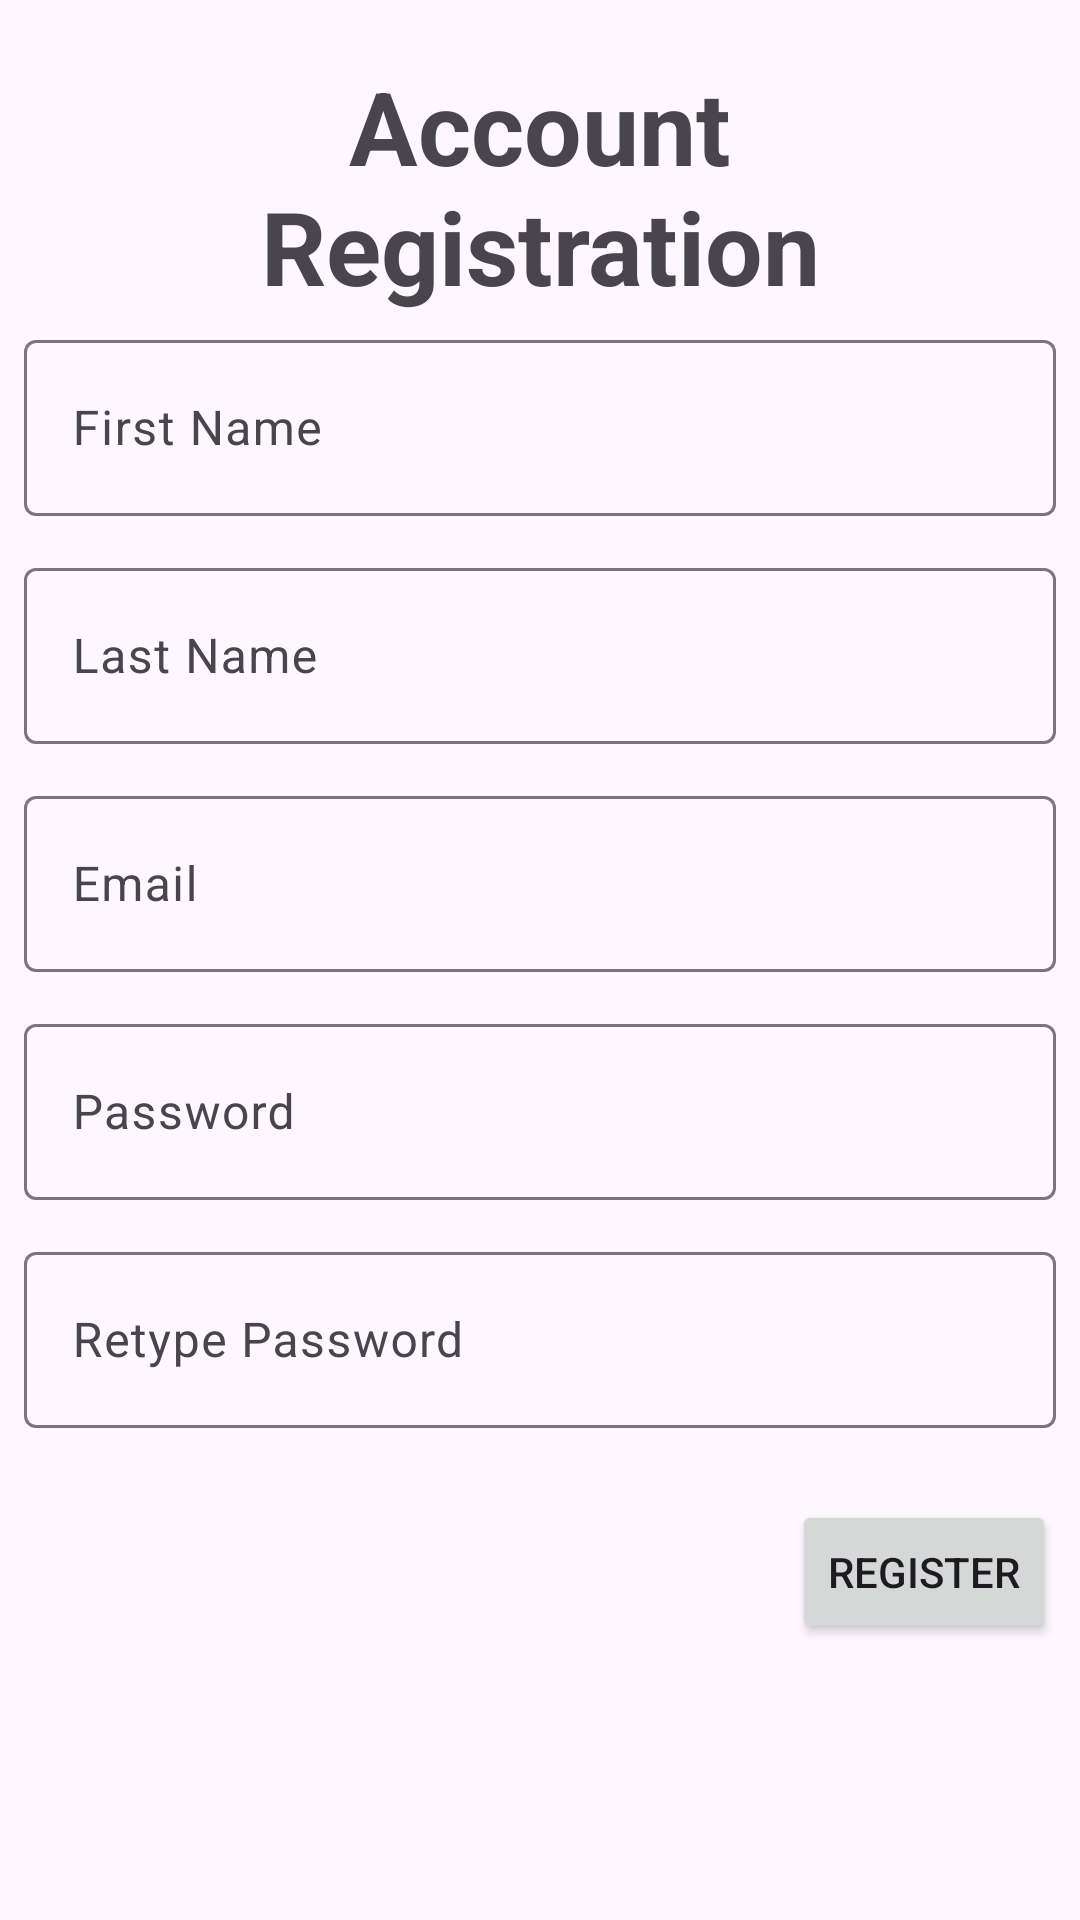

Here is an Android app screen rendered from its layout file. Give the layout XML and the strings, colors and styles it references.
<!-- AndroidManifest.xml: application theme Theme.TCSS450ClientSide -->
<!-- res/layout/fragment_register.xml -->
<?xml version="1.0" encoding="utf-8"?>
<androidx.constraintlayout.widget.ConstraintLayout xmlns:android="http://schemas.android.com/apk/res/android"
    xmlns:app="http://schemas.android.com/apk/res-auto"
    xmlns:tools="http://schemas.android.com/tools"
    android:id="@+id/layout_root"
    android:layout_width="match_parent"
    android:layout_height="match_parent"
    tools:context=".ui.auth.register.RegisterFragment">

    <TextView
        android:id="@+id/text_register"
        android:layout_width="197dp"
        android:layout_height="104dp"
        android:layout_marginTop="16dp"
        android:gravity="center"
        android:text="@string/registration"
        android:textSize="34sp"
        android:textStyle="bold"
        app:layout_constraintBottom_toTopOf="@+id/layout_first_name"
        app:layout_constraintEnd_toEndOf="parent"
        app:layout_constraintStart_toStartOf="parent"
        app:layout_constraintTop_toTopOf="parent" />

    <androidx.constraintlayout.widget.Guideline
        android:id="@+id/guideline_fifty"
        android:layout_width="wrap_content"
        android:layout_height="wrap_content"
        android:orientation="horizontal"
        app:layout_constraintGuide_percent="0.5" />

    <Button
        android:id="@+id/button_register"
        android:layout_width="wrap_content"
        android:layout_height="wrap_content"
        android:layout_marginEnd="8dp"
        android:layout_marginBottom="92dp"
        android:text="@string/action_register_short"
        app:layout_constraintBottom_toBottomOf="parent"
        app:layout_constraintEnd_toEndOf="parent" />

    <com.google.android.material.textfield.TextInputLayout
        android:id="@+id/layout_first_name"
        android:layout_width="0dp"
        android:layout_height="64dp"
        android:layout_marginStart="8dp"
        android:layout_marginEnd="8dp"
        android:layout_marginBottom="12dp"
        android:hint="@string/hint_first"
        app:boxStrokeWidth="1dp"
        app:layout_constraintBottom_toTopOf="@+id/layout_last"
        app:layout_constraintEnd_toEndOf="parent"
        app:layout_constraintStart_toStartOf="parent">

        <com.google.android.material.textfield.TextInputEditText
            android:id="@+id/edit_first"
            android:layout_width="match_parent"
            android:layout_height="match_parent"
            android:inputType="textPersonName" />

    </com.google.android.material.textfield.TextInputLayout>

    <com.google.android.material.textfield.TextInputLayout
        android:id="@+id/layout_last"
        android:layout_width="0dp"
        android:layout_height="64dp"
        android:layout_marginStart="8dp"
        android:layout_marginEnd="8dp"
        android:layout_marginBottom="12dp"
        android:hint="@string/hint_last"
        app:layout_constraintBottom_toTopOf="@+id/layout_email"
        app:layout_constraintEnd_toEndOf="parent"
        app:layout_constraintStart_toStartOf="parent">

        <com.google.android.material.textfield.TextInputEditText
            android:id="@+id/edit_last"
            android:layout_width="match_parent"
            android:layout_height="match_parent"
            android:inputType="textPersonName" />

    </com.google.android.material.textfield.TextInputLayout>

    <com.google.android.material.textfield.TextInputLayout
        android:id="@+id/layout_email"
        android:layout_width="0dp"
        android:layout_height="64dp"
        android:layout_marginStart="8dp"
        android:layout_marginEnd="8dp"
        android:layout_marginBottom="12dp"
        android:hint="@string/hint_email"
        app:layout_constraintBottom_toTopOf="@+id/layout_password_1"
        app:layout_constraintEnd_toEndOf="parent"
        app:layout_constraintStart_toStartOf="parent">

        <com.google.android.material.textfield.TextInputEditText
            android:id="@+id/edit_email"
            android:layout_width="match_parent"
            android:layout_height="match_parent"
            android:inputType="textEmailAddress" />

    </com.google.android.material.textfield.TextInputLayout>

    <com.google.android.material.textfield.TextInputLayout
        android:id="@+id/layout_password_1"
        android:layout_width="0dp"
        android:layout_height="64dp"
        android:layout_marginStart="8dp"
        android:layout_marginEnd="8dp"
        android:layout_marginBottom="12dp"
        android:hint="@string/hint_password"
        app:layout_constraintBottom_toTopOf="@+id/layout_password_2"
        app:layout_constraintEnd_toEndOf="parent"
        app:layout_constraintStart_toStartOf="parent">

        <com.google.android.material.textfield.TextInputEditText
            android:id="@+id/edit_password_1"
            android:layout_width="match_parent"
            android:layout_height="match_parent"
            android:inputType="textPassword" />

    </com.google.android.material.textfield.TextInputLayout>

    <com.google.android.material.textfield.TextInputLayout
        android:id="@+id/layout_password_2"
        android:layout_width="0dp"
        android:layout_height="64dp"
        android:layout_marginStart="8dp"
        android:layout_marginEnd="8dp"
        android:layout_marginBottom="24dp"
        android:hint="@string/hint_password_again"
        app:layout_constraintBottom_toTopOf="@+id/button_register"
        app:layout_constraintEnd_toEndOf="parent"
        app:layout_constraintStart_toStartOf="parent">

        <com.google.android.material.textfield.TextInputEditText
            android:id="@+id/edit_password_2"
            android:layout_width="match_parent"
            android:layout_height="match_parent"
            android:inputType="textPassword" />

    </com.google.android.material.textfield.TextInputLayout>
</androidx.constraintlayout.widget.ConstraintLayout>
<!-- resources referenced by this layout -->
<resources>
  <string name="action_register_short">Register</string>
  <string name="hint_email">Email</string>
  <string name="hint_first">First Name</string>
  <string name="hint_last">Last Name</string>
  <string name="hint_password">Password</string>
  <string name="hint_password_again">Retype Password</string>
  <string name="registration">Account Registration</string>
  <style name="Theme.TCSS450ClientSide" parent="Theme.Material3.DayNight.NoActionBar">
          
          
          <item name="colorPrimary">#00AAFF</item>
          <item name="colorPrimaryVariant">#00AAFF</item>
          <item name="colorOnPrimary">@color/white</item>
          
          <item name="colorSecondary">#252121</item>
          <item name="colorSecondaryVariant">@color/teal_700</item>
          <item name="colorOnSecondary">@color/black</item>
          
          <item name="android:statusBarColor">?attr/colorPrimaryVariant</item>
          
      </style>
  <color name="white">#FFFFFFFF</color>
  <color name="teal_700">#FF018786</color>
  <color name="black">#FF000000</color>
</resources>
